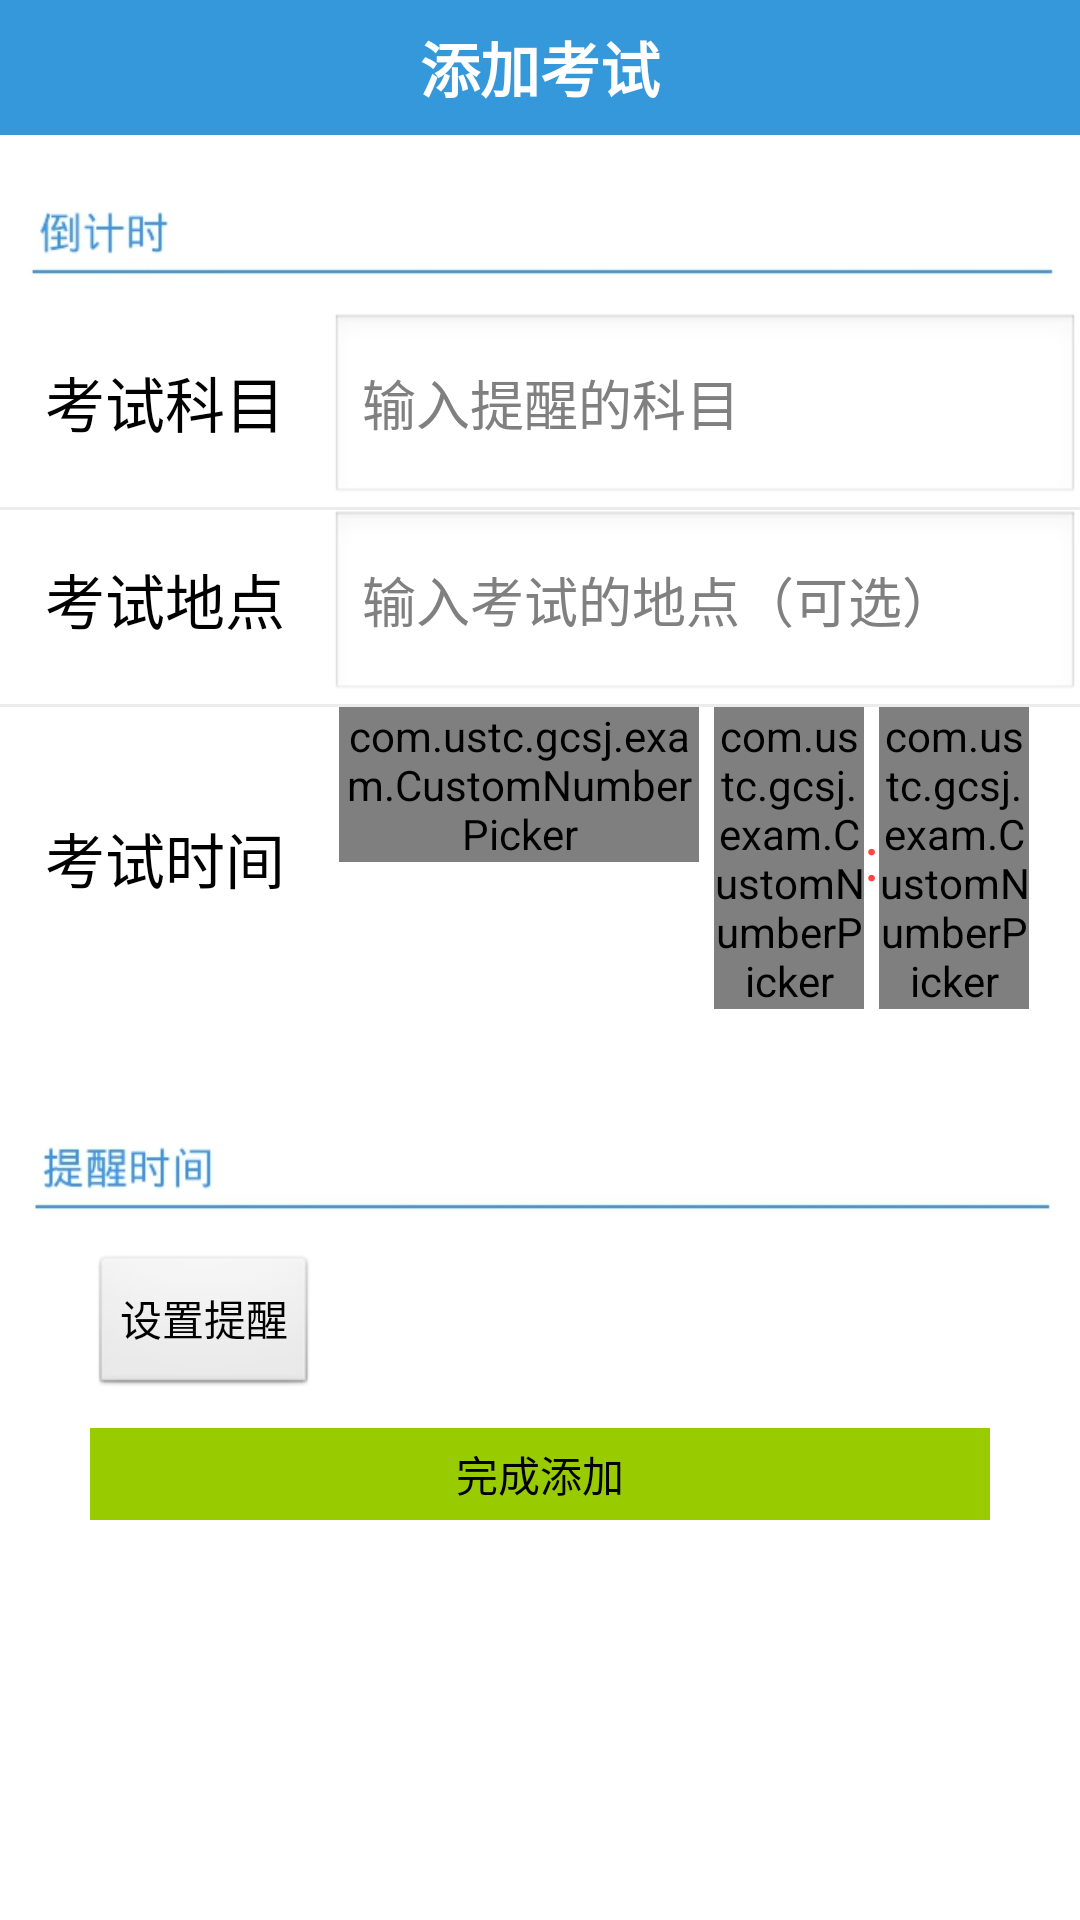

Layout XML and referenced resources for this Android screen:
<!-- AndroidManifest.xml: application theme AppTheme -->
<!-- res/layout/exam_adder.xml -->
<?xml version="1.0" encoding="utf-8"?>
<LinearLayout xmlns:android="http://schemas.android.com/apk/res/android"
    android:layout_width="fill_parent"
    android:layout_height="fill_parent"
    android:background="@android:drawable/screen_background_light"
    android:orientation="vertical" >

    <RelativeLayout
        android:layout_width="fill_parent"
        android:layout_height="45dp"
        android:background="@drawable/titlebarbackground"
        android:gravity="center_vertical" >

        <TextView
            android:layout_width="wrap_content"
            android:layout_height="wrap_content"
            android:layout_centerInParent="true"
            android:text="添加考试"
            android:textColor="#ffffff"
            android:textSize="20sp"
            android:textStyle="bold" />
    </RelativeLayout>

    <ImageView
        android:layout_width="wrap_content"
        android:layout_height="wrap_content"
        android:layout_marginTop="10dp"
        android:contentDescription="倒计时"
        android:src="@drawable/exam_adder_head1" />

    <LinearLayout
        android:layout_width="fill_parent"
        android:layout_height="wrap_content"
        android:orientation="horizontal" >

        <TextView
            android:layout_width="wrap_content"
            android:layout_height="fill_parent"
            android:layout_margin="15dp"
            android:text="考试科目"
            android:textColor="@android:color/black"
            android:textSize="20sp" />

        <EditText
            android:id="@+id/exam_adder_course"
            android:layout_width="fill_parent"
            android:layout_height="fill_parent"
            android:hint="输入提醒的科目"
            android:textColor="@android:color/black" />
    </LinearLayout>

    <View
        android:layout_width="fill_parent"
        android:layout_height="1dp"
        android:background="@android:drawable/divider_horizontal_bright" />

    <LinearLayout
        android:layout_width="fill_parent"
        android:layout_height="wrap_content"
        android:orientation="horizontal" >

        <TextView
            android:layout_width="wrap_content"
            android:layout_height="fill_parent"
            android:layout_margin="15dp"
            android:text="考试地点"
            android:textColor="@android:color/black"
            android:textSize="20sp" />

        <EditText
            android:id="@+id/exam_adder_place"
            android:layout_width="fill_parent"
            android:layout_height="fill_parent"
            android:hint="输入考试的地点（可选）"
            android:textColor="@android:color/black" />
    </LinearLayout>

    <View
        android:layout_width="fill_parent"
        android:layout_height="1dp"
        android:background="@android:drawable/divider_horizontal_bright" />

    <LinearLayout
        android:layout_width="fill_parent"
        android:layout_height="wrap_content"
        android:orientation="horizontal" >

        <TextView
            android:layout_width="wrap_content"
            android:layout_height="fill_parent"
            android:layout_marginLeft="15dp"
            android:layout_marginRight="15dp"
            android:gravity="center"
            android:text="考试时间"
            android:textColor="@android:color/black"
            android:textSize="20sp" />

        <LinearLayout
            android:layout_width="wrap_content"
            android:layout_height="wrap_content"
            android:gravity="center_horizontal"
            android:orientation="horizontal"
            android:paddingLeft="3dp" >

            <com.ustc.gcsj.exam.CustomNumberPicker
                android:id="@+id/np1"
                android:layout_width="120dp"
                android:layout_height="wrap_content" />

            <com.ustc.gcsj.exam.CustomNumberPicker
                android:id="@+id/np2"
                android:layout_width="50dp"
                android:layout_height="wrap_content"
                android:layout_marginLeft="5dip" />

            <TextView
                android:layout_width="wrap_content"
                android:layout_height="wrap_content"
                android:layout_gravity="center"
                android:text=":"
                android:textColor="@android:color/holo_red_light"
                android:textSize="20sp" />

            <com.ustc.gcsj.exam.CustomNumberPicker
                android:id="@+id/np3"
                android:layout_width="50dp"
                android:layout_height="wrap_content" />
        </LinearLayout>
    </LinearLayout>

    <TextView
        android:id="@+id/txt"
        android:layout_width="fill_parent"
        android:layout_height="wrap_content"
        android:gravity="center"
        android:textColor="@android:color/black" />

    <ImageView
        android:layout_width="wrap_content"
        android:layout_height="wrap_content"
        android:layout_marginTop="10dp"
        android:contentDescription="提醒时间"
        android:src="@drawable/exam_adder_head2" />

    <LinearLayout
        android:layout_width="fill_parent"
        android:layout_height="wrap_content"
        android:orientation="horizontal" >

        <Button
            android:id="@+id/exam_adder_alert"
            android:layout_width="wrap_content"
            android:layout_height="wrap_content"
            android:layout_marginLeft="30dp"
            android:paddingLeft="10dp"
            android:paddingRight="10dp"
            android:text="设置提醒"
            android:textColor="@android:color/black" />

        <TextView
            android:id="@+id/exam_adder_showalert"
            android:layout_width="fill_parent"
            android:layout_height="wrap_content"
            android:layout_marginLeft="100dp"
            android:textColor="@android:color/black" />
    </LinearLayout>

    <Button
        android:id="@+id/exam_adder_ok"
        android:layout_width="fill_parent"
        android:layout_height="wrap_content"
        android:layout_marginLeft="30dp"
        android:layout_marginRight="30dp"
        android:layout_marginTop="10dp"
        android:background="@android:color/holo_green_light"
        android:padding="5dp"
        android:text="完成添加"
        android:textColor="@android:color/black" />

</LinearLayout>
<!-- resources referenced by this layout -->
<resources>
  <!-- drawable exam_adder_head1: jpg bitmap (drawable-hdpi, 8562 bytes) -->
  <!-- drawable exam_adder_head2: jpg bitmap (drawable-hdpi, 9692 bytes) -->
  <!-- drawable titlebarbackground: png bitmap (drawable-hdpi, 14870 bytes) -->
  <style name="AppTheme" parent="AppBaseTheme">
          
      </style>
  <style name="AppBaseTheme" parent="android:Theme.Light">
          
      </style>
</resources>
